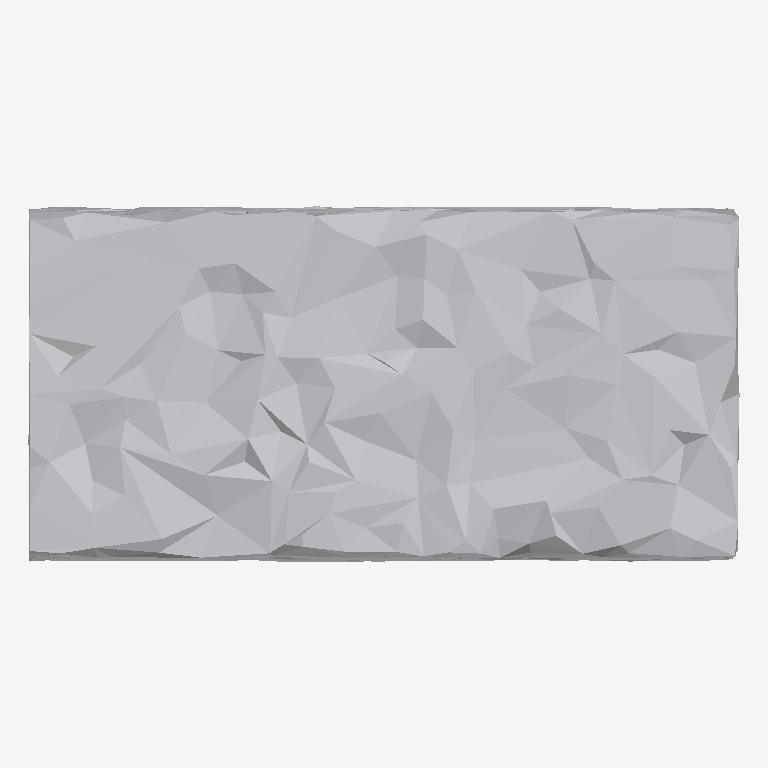
Plan cut of the same IFC building model at storey 'Ground Floor' (level 0.00 m, cut at 1.40 m), seen from above with north up, elements coloured by IFC class: 1 other element (light grey). No cut surface shows.
Extent 0.4 m × 0.2 m × 1.0 m (x, y, z). Storeys (1): Ground Floor at 0.00 m. Elements (1): 1 IfcFurniture.

HEADER;
FILE_DESCRIPTION(('ViewDefinition [CoordinationView]'),'2;1');
FILE_NAME('','2026-07-12T08:12:51',(''),(''),'IfcOpenShell 0.8.0','IfcOpenShell 0.8.0','');
FILE_SCHEMA(('IFC4'));
ENDSEC;
DATA;
#17=IFCPROJECT('2V2IC8jLzBKuIK6xVOQ$4y',#5,'Office Project',$,$,$,$,(#15),#10);
#20=IFCSITE('0j8e4c2MrDgwJtWKUUwatS',#5,'Site',$,$,#19,$,$,.ELEMENT.,$,$,$,$,$);
#22=IFCBUILDING('3E5MAZ9eHBSOmfM6WyuvbU',#5,'Building',$,$,#21,$,$,.ELEMENT.,$,$,$);
#24=IFCBUILDINGSTOREY('2f2k_JzOD9px8CSxVIGbYn',#5,'Ground Floor',$,$,#23,$,$,.ELEMENT.,0.0);
#35=IFCFURNITURE('0n$mwhCCz1Qw3g6rWFCTt2',#5,'list09_cabinet',$,$,#34,#31,$,$);
ENDSEC;
